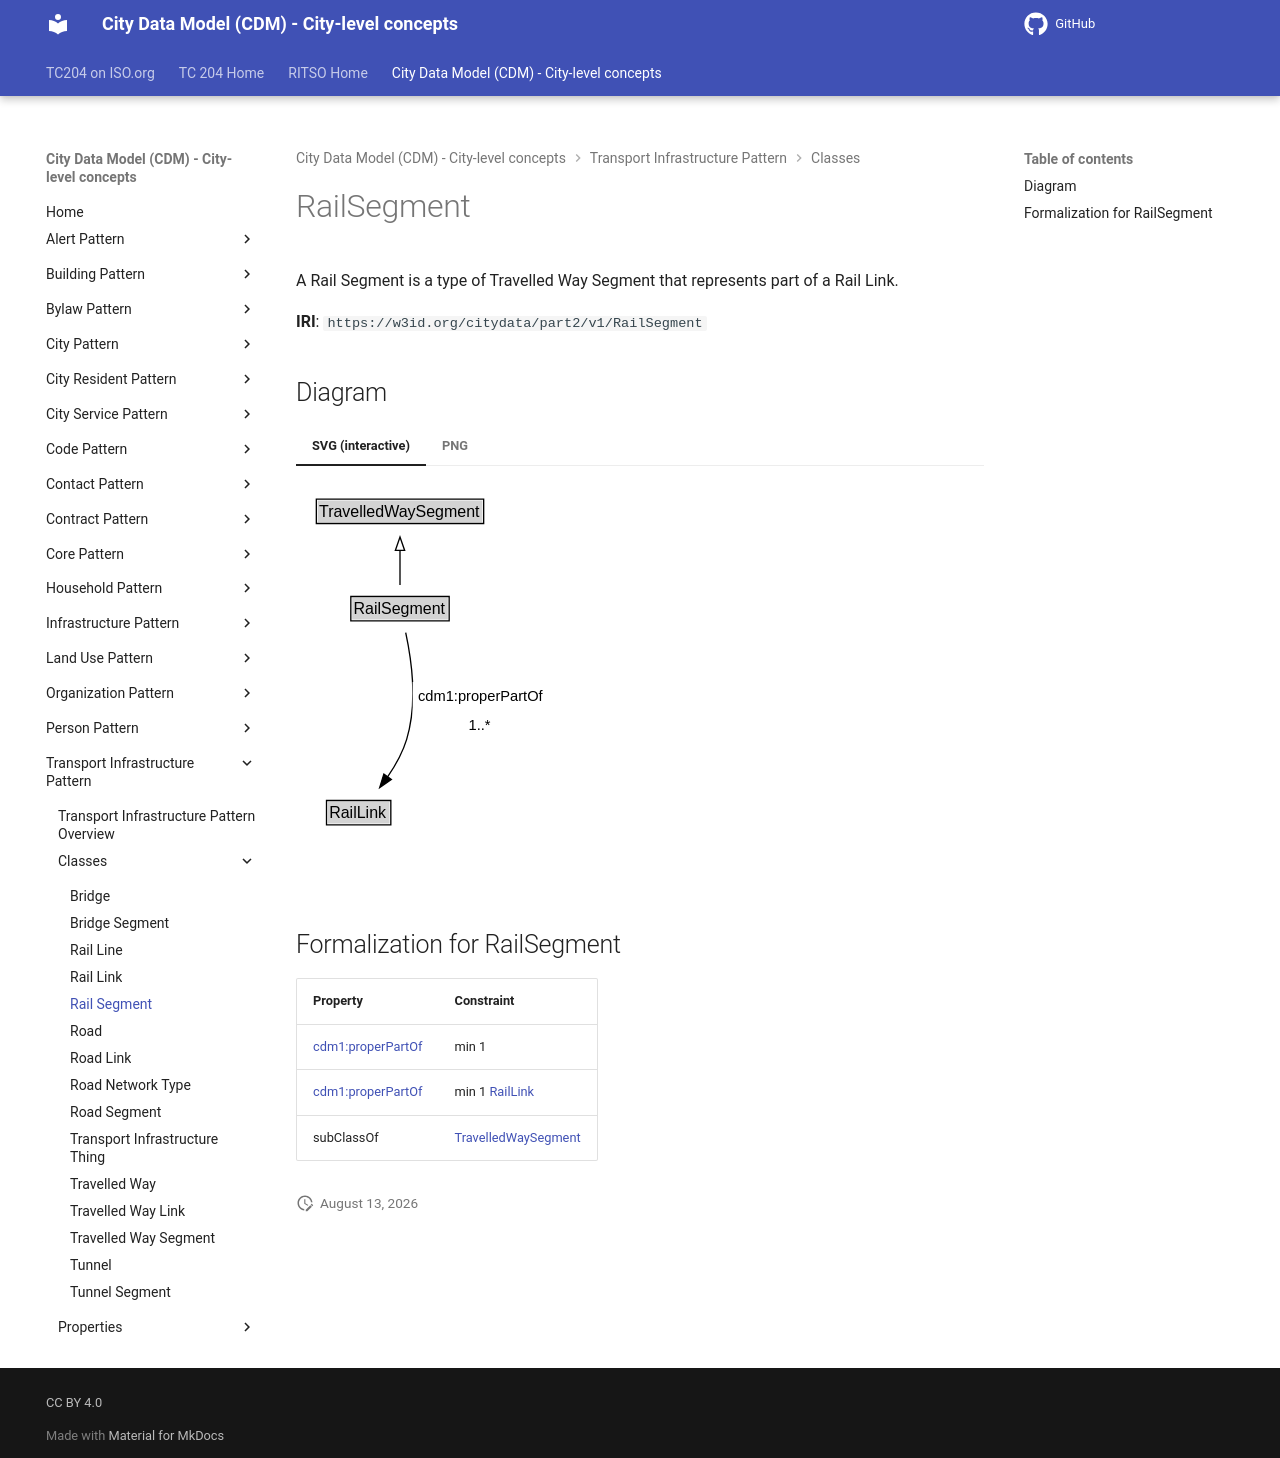

repository: ISO-TC204/ontology-cdm-p2 · page: v1.3.2-alpha.1/classes/RailSegment/index.html · generator: mkdocs

# RailSegment

A Rail Segment is a type of Travelled Way Segment that represents part of a Rail Link.

**IRI**: `https://w3id.org/citydata/part2/v1/RailSegment`


## Diagram

=== "SVG (interactive)"

    <!-- Generated by graphviz version 14.1.3 (20260303.0454)
     -->
    <!-- Pages: 1 -->
    <svg width="192pt" height="286pt"
     viewBox="0.00 0.00 192.00 286.00" xmlns="http://www.w3.org/2000/svg" xmlns:xlink="http://www.w3.org/1999/xlink">
    <g id="graph0" class="graph" transform="scale(1 1) rotate(0) translate(4 282)">
    <polygon fill="white" stroke="none" points="-4,4 -4,-282 187.75,-282 187.75,4 -4,4"/>
    <g id="clust3" class="cluster">
    <title>cluster_associated</title>
    </g>
    <!-- TravelledWaySegment -->
    <g id="node1" class="node">
    <title>TravelledWaySegment</title>
    <g id="a_node1"><a xlink:href="../TravelledWaySegment" xlink:title="&lt;TABLE&gt;">
    <polygon fill="lightgray" stroke="none" points="12.25,-251.88 12.25,-268.12 135.75,-268.12 135.75,-251.88 12.25,-251.88"/>
    <text xml:space="preserve" text-anchor="start" x="13.25" y="-255.88" font-family="Arial" font-size="12.00">TravelledWaySegment</text>
    <polygon fill="none" stroke="black" points="11.25,-250.88 11.25,-269.12 136.75,-269.12 136.75,-250.88 11.25,-250.88"/>
    </a>
    </g>
    </g>
    <!-- RailSegment -->
    <g id="node2" class="node">
    <title>RailSegment</title>
    <g id="a_node2"><a xlink:href="../RailSegment" xlink:title="&lt;TABLE&gt;">
    <polygon fill="lightgray" stroke="none" points="38.12,-178.88 38.12,-195.12 109.88,-195.12 109.88,-178.88 38.12,-178.88"/>
    <text xml:space="preserve" text-anchor="start" x="39.12" y="-182.88" font-family="Arial" font-size="12.00">RailSegment</text>
    <polygon fill="none" stroke="black" points="37.12,-177.88 37.12,-196.12 110.88,-196.12 110.88,-177.88 37.12,-177.88"/>
    </a>
    </g>
    </g>
    <!-- RailSegment&#45;&gt;TravelledWaySegment -->
    <g id="edge1" class="edge">
    <title>RailSegment&#45;&gt;TravelledWaySegment</title>
    <path fill="none" stroke="black" d="M74,-204.71C74,-212.47 74,-221.92 74,-230.74"/>
    <polygon fill="none" stroke="black" points="70.5,-230.66 74,-240.66 77.5,-230.66 70.5,-230.66"/>
    </g>
    <!-- Invis -->
    <!-- RailSegment&#45;&gt;Invis -->
    <!-- RailLink -->
    <g id="node4" class="node">
    <title>RailLink</title>
    <g id="a_node4"><a xlink:href="../RailLink" xlink:title="&lt;TABLE&gt;">
    <polygon fill="lightgray" stroke="none" points="19.88,-25.88 19.88,-42.12 66.12,-42.12 66.12,-25.88 19.88,-25.88"/>
    <text xml:space="preserve" text-anchor="start" x="20.88" y="-29.88" font-family="Arial" font-size="12.00">RailLink</text>
    <polygon fill="none" stroke="black" points="18.88,-24.88 18.88,-43.12 67.12,-43.12 67.12,-24.88 18.88,-24.88"/>
    </a>
    </g>
    </g>
    <!-- RailSegment&#45;&gt;RailLink -->
    <g id="edge4" class="edge">
    <title>RailSegment&#45;&gt;RailLink</title>
    <path fill="none" stroke="black" d="M78.28,-169.11C82.49,-149.42 87.21,-116.11 79,-89 76,-79.08 70.5,-69.31 64.7,-60.88"/>
    <polygon fill="black" stroke="black" points="67.53,-58.82 58.77,-52.86 61.9,-62.98 67.53,-58.82"/>
    <polygon fill="white" stroke="none" points="83.5,-89 83.5,-132 183.75,-132 183.75,-89 83.5,-89"/>
    <text xml:space="preserve" text-anchor="start" x="87.5" y="-117.5" font-family="Arial" font-size="11.00">cdm1:properPartOf</text>
    <text xml:space="preserve" text-anchor="start" x="125.38" y="-96" font-family="Arial" font-size="11.00">1..&#42;</text>
    </g>
    <!-- Invis&#45;&gt;RailLink -->
    </g>
    </svg>


=== "PNG"

    ![RailSegment Diagram](../diagrams/RailSegment.dot.png)



## Formalization for RailSegment

| Property | Constraint |
|----------|------------|
| [cdm1:properPartOf](https://w3id.org/citydata/part1/v1/properPartOf) | min 1 |
| [cdm1:properPartOf](https://w3id.org/citydata/part1/v1/properPartOf) | min 1 [RailLink](https://w3id.org/citydata/part2/v1/RailLink) |
| subClassOf | [TravelledWaySegment](TravelledWaySegment.md) |
